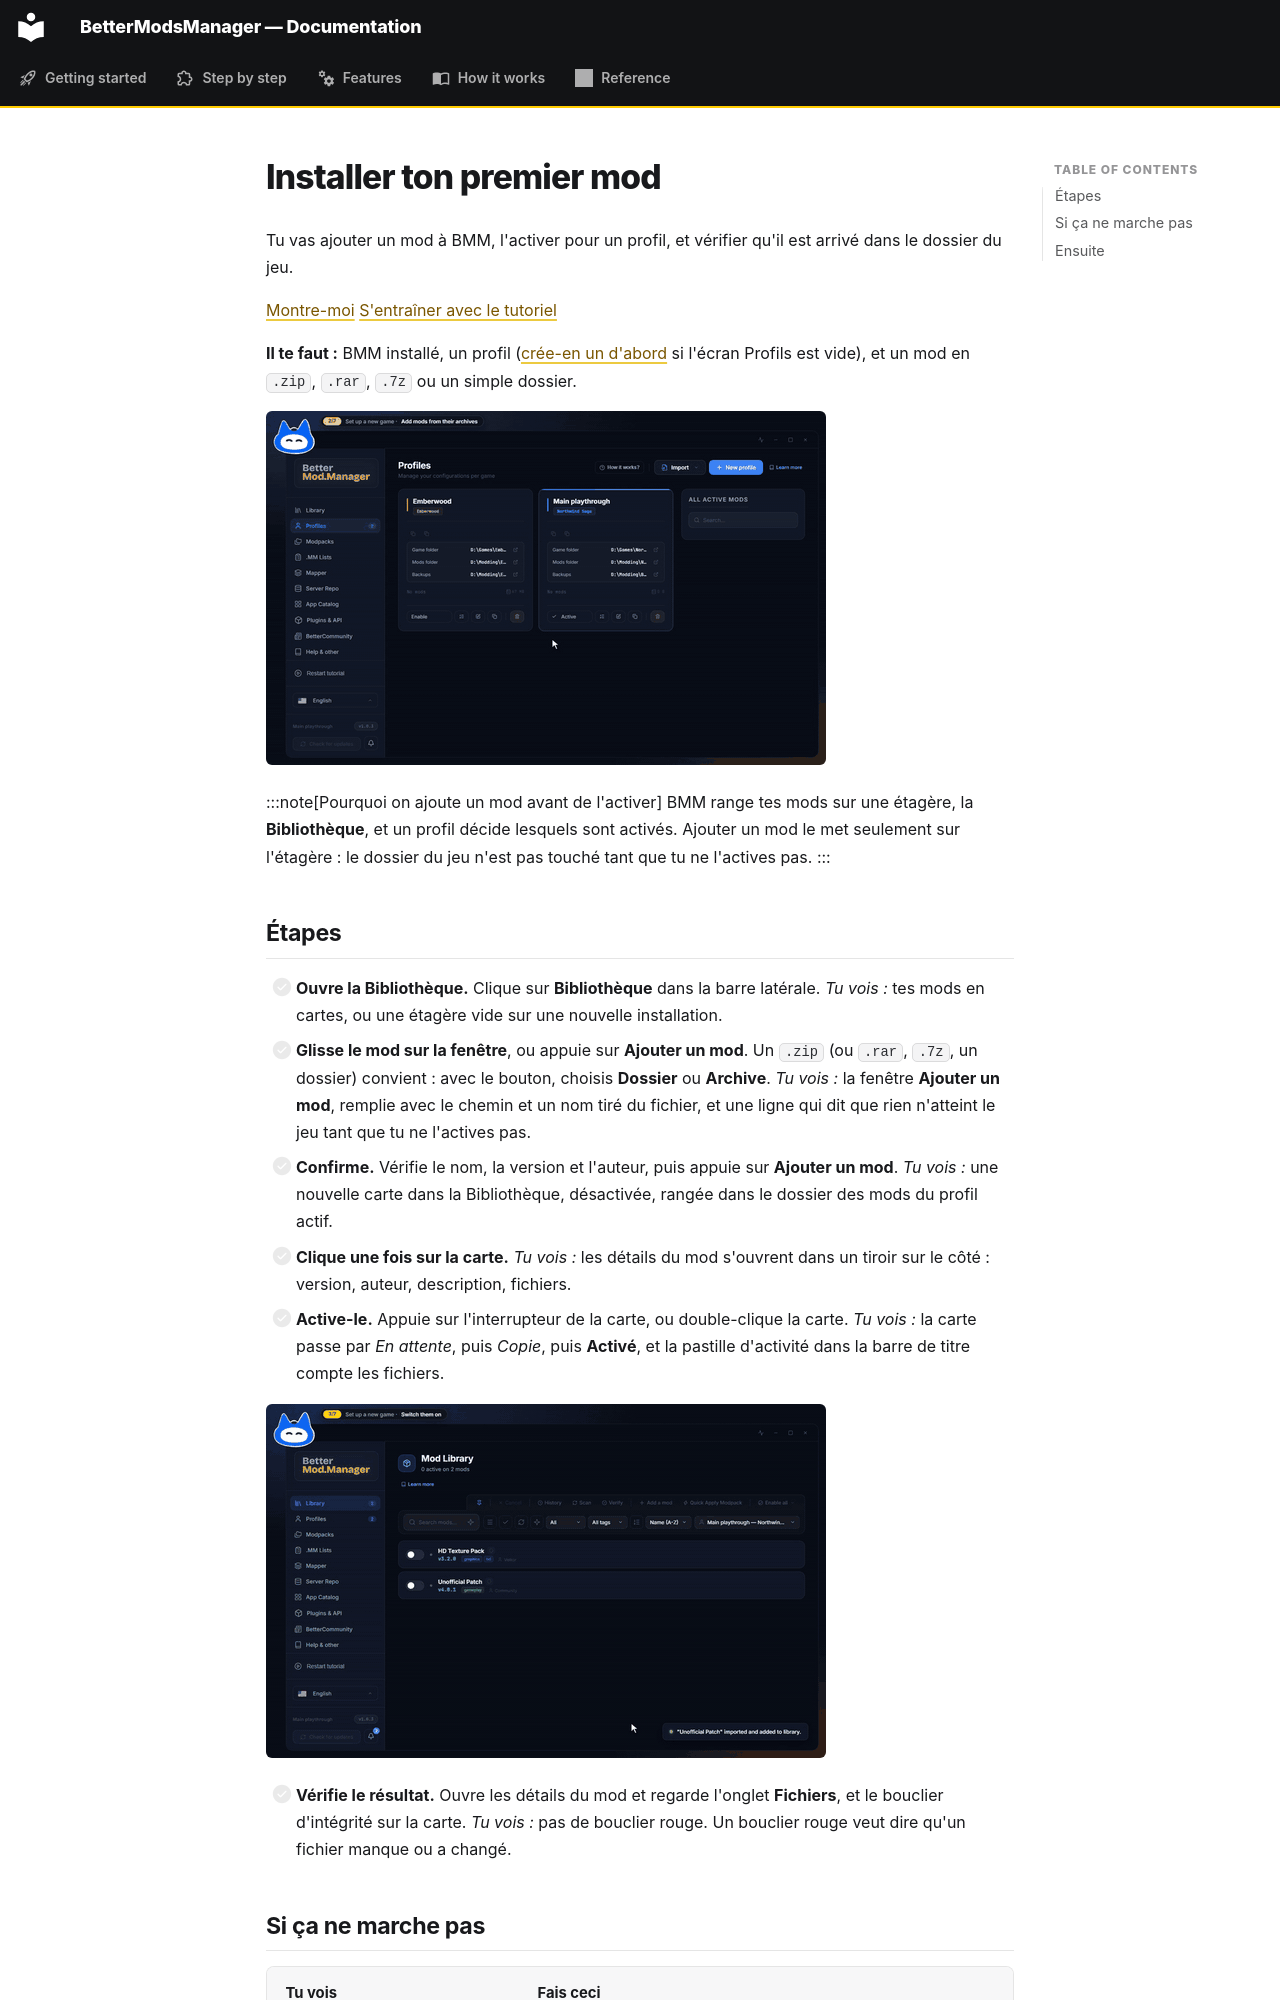

repository: FreeProject089/BMM-Docs · page: guide/install-first-mod.fr/index.html · generator: mkdocs

# Installer ton premier mod

Tu vas ajouter un mod à BMM, l'activer pour un profil, et vérifier qu'il est arrivé dans le dossier du jeu.

[Montre-moi](show:view/library) [S'entraîner avec le tutoriel](show:tutorial/basics/scan/s0)

**Il te faut :** BMM installé, un profil ([crée-en un d'abord](create-profile.md) si l'écran Profils est vide), et un mod en `.zip`, `.rar`, `.7z` ou un simple dossier.

![Ajouter un mod depuis son archive](../assets/gifs/guide-add-mods.gif)

:::note[Pourquoi on ajoute un mod avant de l'activer]
BMM range tes mods sur une étagère, la **Bibliothèque**, et un profil décide lesquels sont activés.
Ajouter un mod le met seulement sur l'étagère : le dossier du jeu n'est pas touché tant que tu ne l'actives pas.
:::

## Étapes

- [ ] **Ouvre la Bibliothèque.** Clique sur **Bibliothèque** dans la barre latérale. *Tu vois :* tes mods en cartes, ou une étagère vide sur une nouvelle installation.
- [ ] **Glisse le mod sur la fenêtre**, ou appuie sur **Ajouter un mod**. Un `.zip` (ou `.rar`, `.7z`, un dossier) convient : avec le bouton, choisis **Dossier** ou **Archive**. *Tu vois :* la fenêtre **Ajouter un mod**, remplie avec le chemin et un nom tiré du fichier, et une ligne qui dit que rien n'atteint le jeu tant que tu ne l'actives pas.
- [ ] **Confirme.** Vérifie le nom, la version et l'auteur, puis appuie sur **Ajouter un mod**. *Tu vois :* une nouvelle carte dans la Bibliothèque, désactivée, rangée dans le dossier des mods du profil actif.
- [ ] **Clique une fois sur la carte.** *Tu vois :* les détails du mod s'ouvrent dans un tiroir sur le côté : version, auteur, description, fichiers.
- [ ] **Active-le.** Appuie sur l'interrupteur de la carte, ou double-clique la carte. *Tu vois :* la carte passe par *En attente*, puis *Copie*, puis **Activé**, et la pastille d'activité dans la barre de titre compte les fichiers.

![Active le mod et regarde la carte changer](../assets/gifs/guide-enable.gif)

- [ ] **Vérifie le résultat.** Ouvre les détails du mod et regarde l'onglet **Fichiers**, et le bouclier d'intégrité sur la carte. *Tu vois :* pas de bouclier rouge. Un bouclier rouge veut dire qu'un fichier manque ou a changé.
